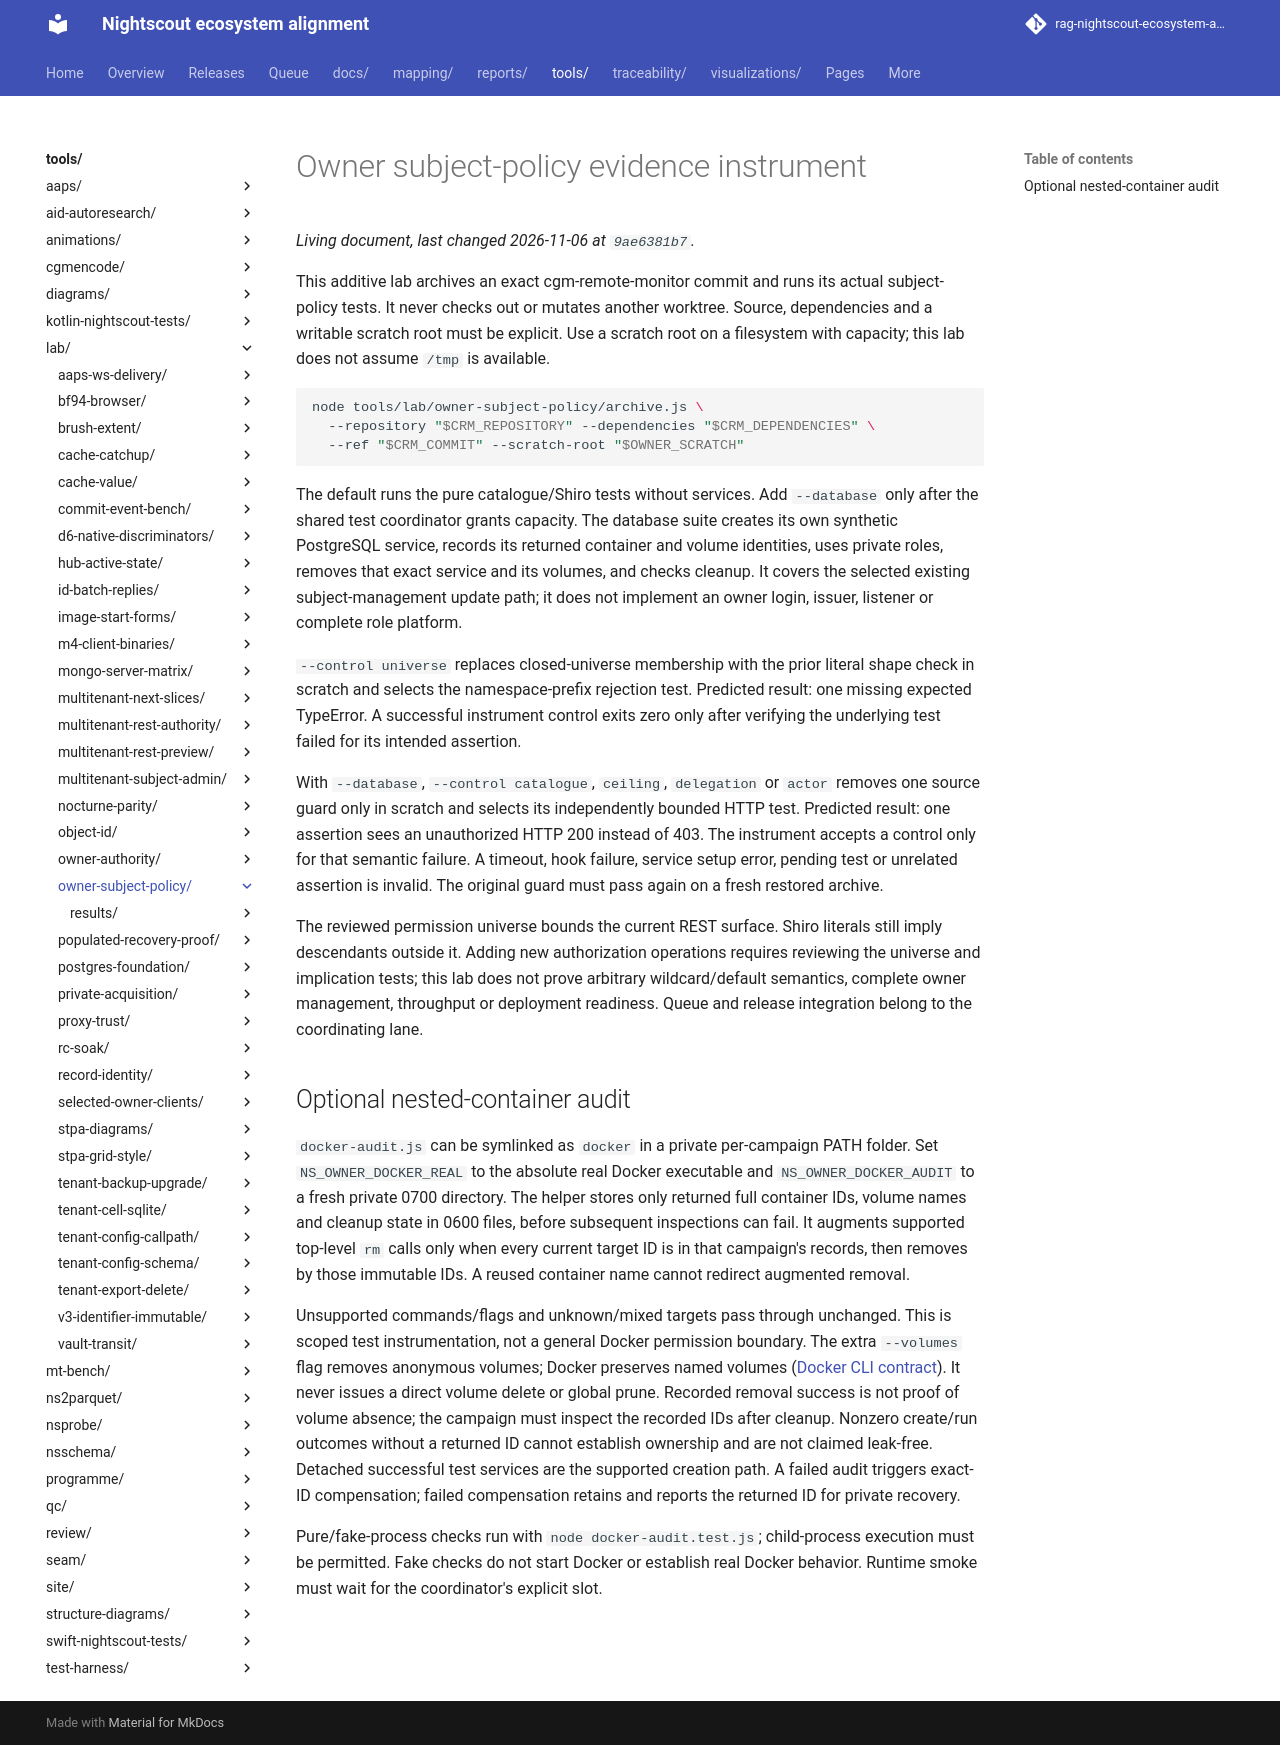

repository: bewest/rag-nightscout-ecosystem-alignment · page: tools/lab/owner-subject-policy/index.html · generator: mkdocs

# Owner subject-policy evidence instrument

This additive lab archives an exact cgm-remote-monitor commit and runs its actual
subject-policy tests. It never checks out or mutates another worktree. Source,
dependencies and a writable scratch root must be explicit. Use a scratch root on
a filesystem with capacity; this lab does not assume `/tmp` is available.

```bash
node tools/lab/owner-subject-policy/archive.js \
  --repository "$CRM_REPOSITORY" --dependencies "$CRM_DEPENDENCIES" \
  --ref "$CRM_COMMIT" --scratch-root "$OWNER_SCRATCH"
```

The default runs the pure catalogue/Shiro tests without services. Add `--database`
only after the shared test coordinator grants capacity. The database suite creates
its own synthetic PostgreSQL service, records its returned container and volume
identities, uses private roles, removes that exact service and its volumes, and
checks cleanup. It covers the selected existing subject-management update path;
it does not implement an owner login, issuer, listener or complete role platform.

`--control universe` replaces closed-universe membership with the prior literal
shape check in scratch and selects the namespace-prefix rejection test. Predicted
result: one missing expected TypeError. A successful instrument control exits zero
only after verifying the underlying test failed for its intended assertion.

With `--database`, `--control catalogue`, `ceiling`, `delegation` or `actor` removes
one source guard only in scratch and selects its independently bounded HTTP test.
Predicted result: one assertion sees an unauthorized HTTP 200 instead of 403.
The instrument accepts a control only for that semantic failure. A timeout, hook
failure, service setup error, pending test or unrelated assertion is invalid.
The original guard must pass again on a fresh restored archive.

The reviewed permission universe bounds the current REST surface. Shiro literals
still imply descendants outside it. Adding new authorization operations requires
reviewing the universe and implication tests; this lab does not prove arbitrary
wildcard/default semantics, complete owner management, throughput or deployment
readiness. Queue and release integration belong to the coordinating lane.

## Optional nested-container audit

`docker-audit.js` can be symlinked as `docker` in a private per-campaign PATH
folder. Set `NS_OWNER_DOCKER_REAL` to the absolute real Docker executable and
`NS_OWNER_DOCKER_AUDIT` to a fresh private 0700 directory. The helper stores only
returned full container IDs, volume names and cleanup state in 0600 files, before
subsequent inspections can fail. It augments supported top-level `rm` calls only
when every current target ID is in that campaign's records, then removes by those
immutable IDs. A reused container name cannot redirect augmented removal.

Unsupported commands/flags and unknown/mixed targets pass through unchanged.
This is scoped test instrumentation, not a general Docker permission boundary.
The extra `--volumes` flag removes anonymous volumes; Docker preserves named
volumes ([Docker CLI contract](https://docs.docker.com/reference/cli/docker/container/rm/)).
It never issues a direct volume delete or global prune. Recorded removal success
is not proof of volume absence; the campaign must inspect the recorded IDs after
cleanup. Nonzero create/run outcomes without a returned ID cannot establish
ownership and are not claimed leak-free. Detached successful test services are
the supported creation path. A failed audit triggers exact-ID compensation;
failed compensation retains and reports the returned ID for private recovery.

Pure/fake-process checks run with `node docker-audit.test.js`; child-process
execution must be permitted. Fake checks do not start Docker or establish real
Docker behavior. Runtime smoke must wait for the coordinator's explicit slot.
